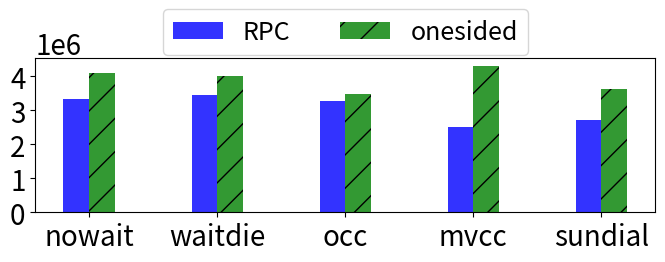

Reproduce this figure in Python.
import matplotlib
matplotlib.use("pdf")

import numpy as np
import matplotlib.pyplot as plt

# data to plot
xticks = ('nowait', 'waitdie', 'occ', 'mvcc', 'sundial')
n_groups = len(xticks)
rpc = (3333325, 3435806, 3268506, 2499047, 2699445)
onesided = (4102212, 4007310, 3481180, 4312138, 3638650)

colors=['b','g','r','c','m','y','k','grey']
patterns = [ "","/", "/" , "\\" , "|" , "-" , "+" , "x", "o", "O", ".", "*" ]

# plt.figure(figsize=(24,4))
# create plot
fig, ax = plt.subplots(figsize=(8,2))
index = np.arange(n_groups)*1.5
bar_width = 0.3
opacity = 0.8

rects1 = plt.bar(index, rpc, bar_width,
alpha=opacity,
color='b',
label='RPC')

rects2 = plt.bar(index + bar_width, onesided, bar_width,
alpha=opacity,
color='g',
hatch='/',
label='onesided')


ax.ticklabel_format(axis='y', style='sci',scilimits=(0,0))
ax.yaxis.get_offset_text().set_fontsize(20)
#plt.xlabel('')
# plt.ylabel('')
# plt.title('# Network Round Trips')
plt.xticks(index + bar_width/2, xticks, fontsize=20)
plt.yticks(fontsize=20)
plt.legend(loc='upper center', fontsize=18, ncol=2, bbox_to_anchor=(0.5,1.4))

# plt.title("Operation latency in Sundial running YCSB on gorgon(8 thread 10 cor)")
# plt.legend(fontsize=16, bbox_to_anchor=(-2.2, -0.9, 1, .06), loc=3, ncol=2,  borderaxespad=0.)
plt.savefig('network_trips' + '.pdf', bbox_inches='tight')


